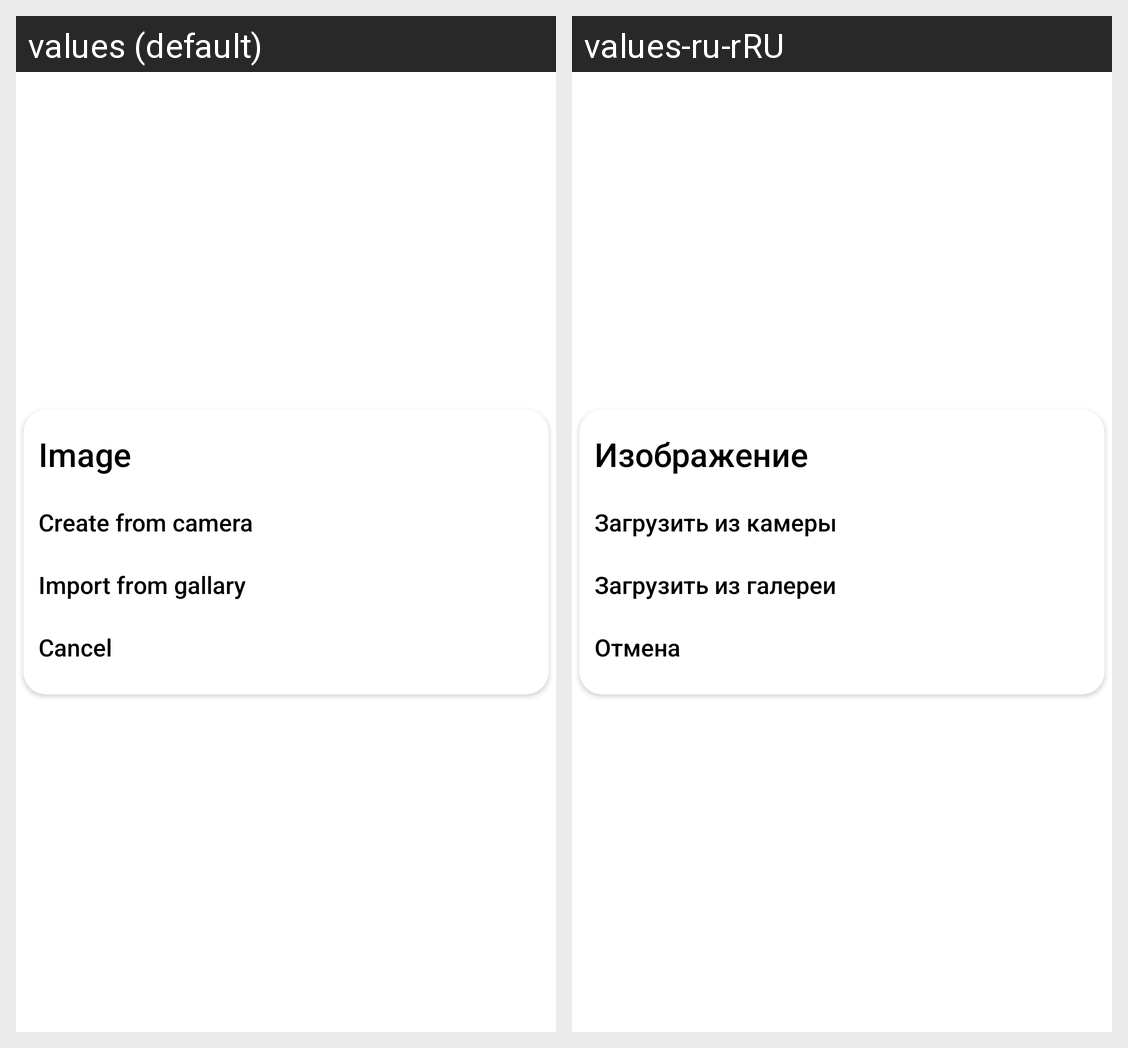

Strings drawn on this Android screen and how each of the app's shown locales translates them:
Android screen res/layout/dialog_fragment_chose_event_set_image.xml rendered under 2 locales, left to right: values (default), values-ru-rRU. Device: Nexus 5 (rendered at 1080×1920; each locale shown at half size, 540×960, under a caption strip naming it); theme Theme.EcoApp.
Strings drawn on this screen, with the default value and each locale's value (text and hints the layout hard-codes, and strings that could not be matched under every locale, appear in the picture but are not listed):

import_from_gallary
  values: Import from gallary
  values-ru-rRU: Загрузить из галереи

btn_cancel
  values: Cancel
  values-ru-rRU: Отмена

create_from_camera
  values: Create from camera
  values-ru-rRU: Загрузить из камеры

image
  values: Image
  values-ru-rRU: Изображение
